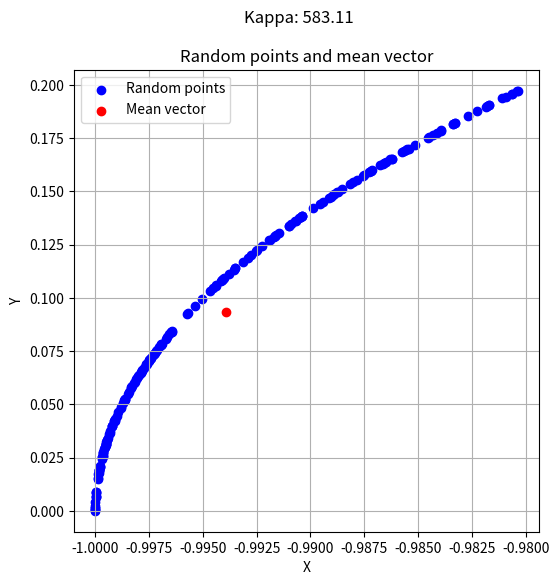

This chart was generated by the following Python code:
import matplotlib.pyplot as plt
import numpy as np

# get 10 random -pi to pi
angles = np.random.uniform(np.pi - 0.2, np.pi, 200)

# Convert angles to Cartesian coordinates
x = np.cos(angles)
y = np.sin(angles)

# Calculate the mean vector components
R_x = np.mean(x)
R_y = np.mean(y)

# Calculate the resultant length (R)
R = np.sqrt(R_x**2 + R_y**2)
if R < 0.53:
    kappa = 2 * R + R**3 + (5 * R**5) / 6
elif R < 0.85:
    kappa = -0.4 + 1.39 * R + 0.43 / (1 - R)
else:
    kappa = R * (3 - R**2) / (1 - R**2)

# Plot angles and mean vector
plt.figure(figsize=(6, 6))  # Set the figure size

# Plot the random points
plt.scatter(x, y, color='blue', label='Random points')
plt.scatter(R_x, R_y, color='red', label='Mean vector')

# Plot the mean vector as an arrow
# plt.arrow(0, 0, R_x, R_y, width=0.01, color='red', label='Mean vector')

# Set labels and title
plt.xlabel('X')
plt.ylabel('Y')
plt.title('Random points and mean vector')

# plot subtitle with kappa  
plt.suptitle(f'Kappa: {kappa:.2f}')

# Add legend
plt.legend()

# Show the plot
plt.grid(True)
plt.show()





